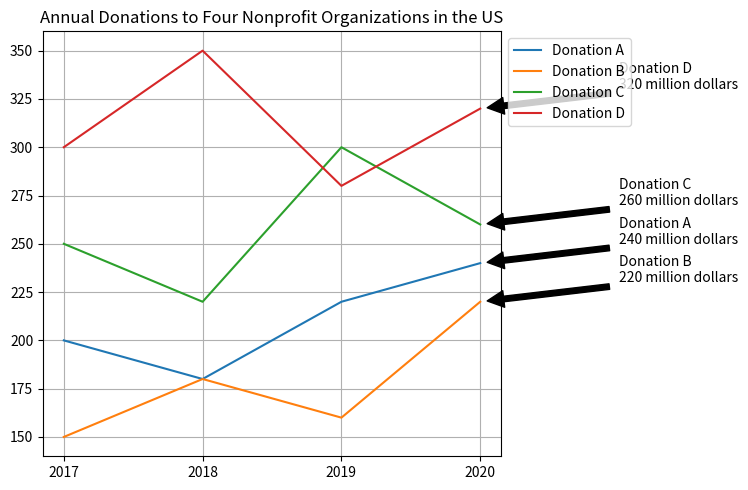

Generate this figure with matplotlib: (Note: this script raises an exception after producing the figure.)

import matplotlib.pyplot as plt
fig = plt.figure(figsize=(8,5)) 
ax = fig.add_subplot()
ax.plot(['2017','2018','2019','2020'],[200,180,220,240], label='Donation A') 
ax.plot(['2017','2018','2019','2020'],[150,180,160,220], label='Donation B') 
ax.plot(['2017','2018','2019','2020'],[250,220,300,260], label='Donation C') 
ax.plot(['2017','2018','2019','2020'],[300,350,280,320], label='Donation D') 
plt.xticks(['2017','2018','2019','2020']) 
plt.title('Annual Donations to Four Nonprofit Organizations in the US') 
ax.legend(loc='upper left',bbox_to_anchor=(1,1))
plt.annotate('Donation A\n240 million dollars', xy = ('2020',240), xytext = ('2021', 250), arrowprops=dict(facecolor='black', shrink=0.05))
plt.annotate('Donation B\n220 million dollars', xy = ('2020',220), xytext = ('2021', 230), arrowprops=dict(facecolor='black', shrink=0.05))
plt.annotate('Donation C\n260 million dollars', xy = ('2020',260), xytext = ('2021', 270), arrowprops=dict(facecolor='black', shrink=0.05))
plt.annotate('Donation D\n320 million dollars', xy = ('2020',320), xytext = ('2021', 330), arrowprops=dict(facecolor='black', shrink=0.05))
plt.grid(True) 
plt.tight_layout()
plt.savefig('line chart/png/130.png')
plt.clf()
